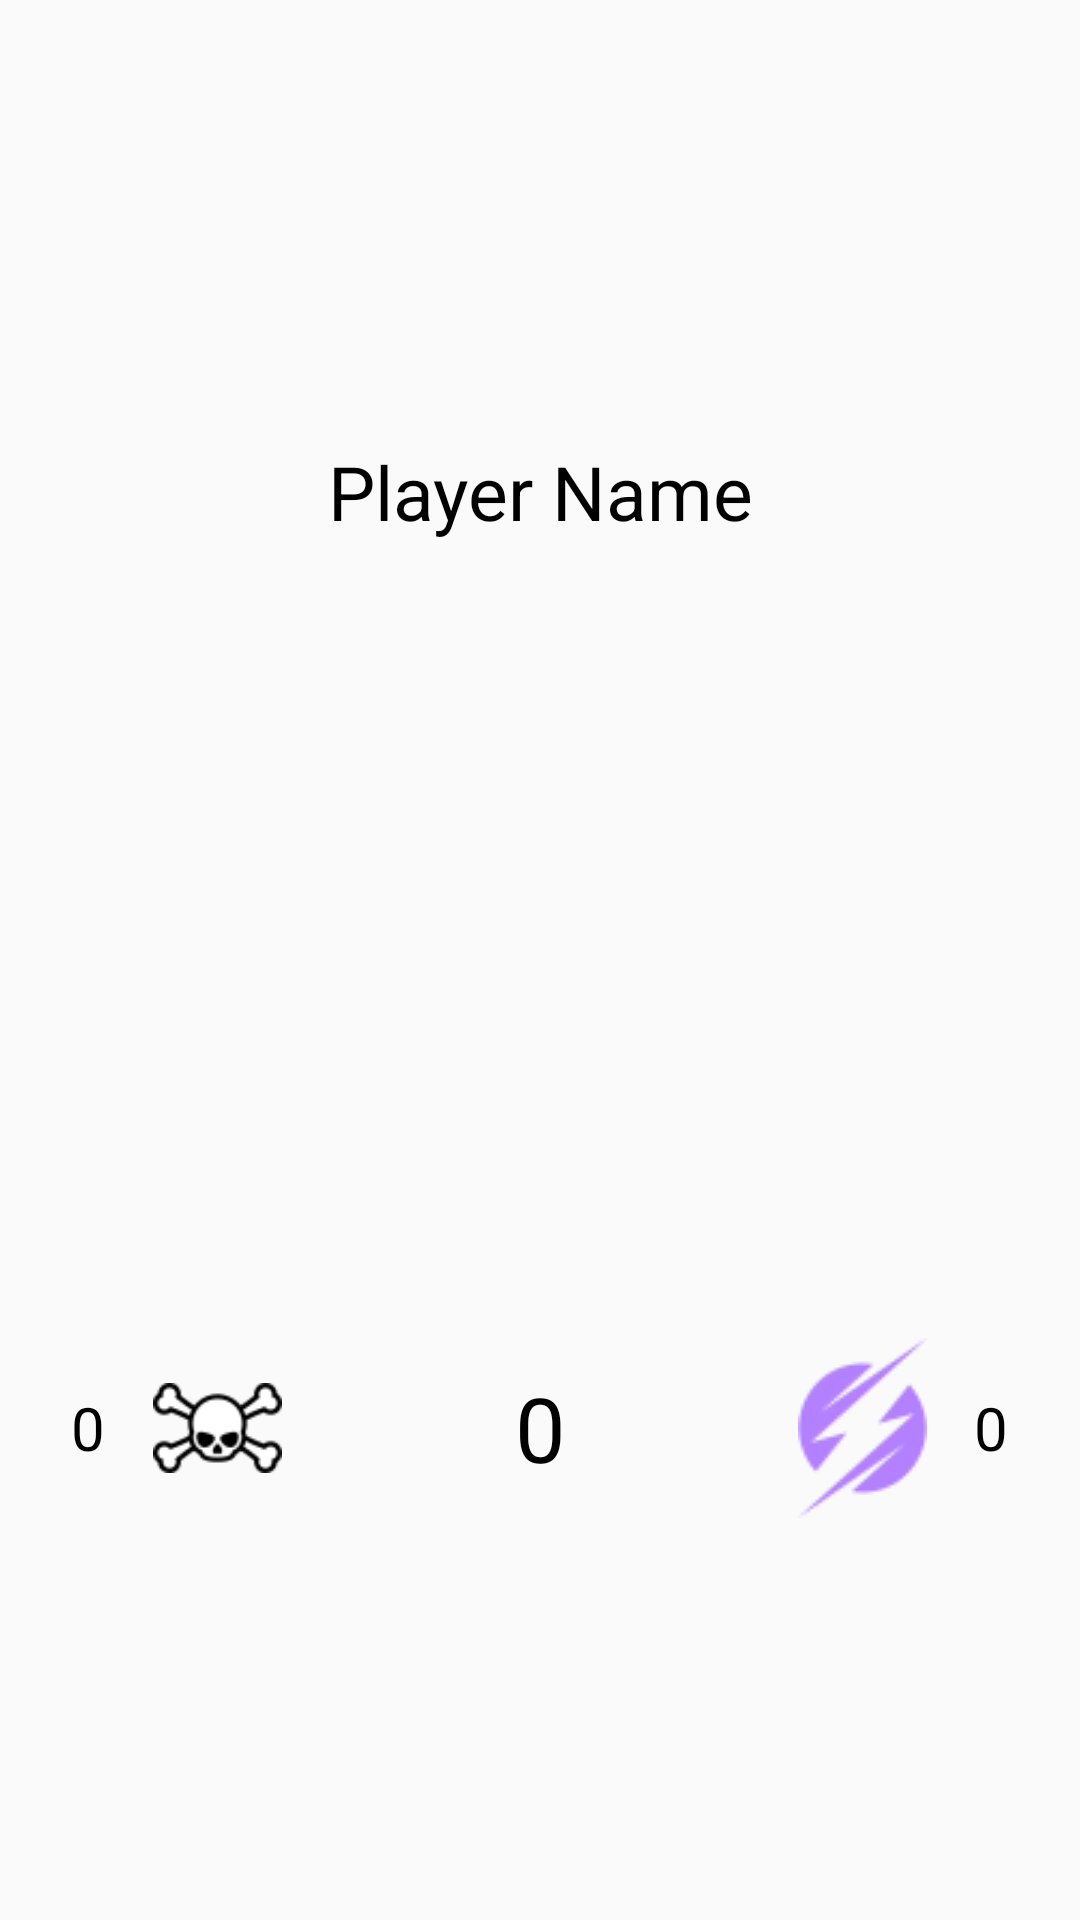

The Android layout XML behind this screen, and the referenced resources:
<!-- AndroidManifest.xml: application theme AppTheme -->
<!-- res/layout/fragment_3player_input.xml -->
<?xml version="1.0" encoding="utf-8"?>
<LinearLayout xmlns:android="http://schemas.android.com/apk/res/android"
    android:layout_width="match_parent"
    android:layout_height="match_parent"
    android:orientation="vertical"
    android:paddingBottom="@dimen/activity_vertical_margin_small"
    android:paddingLeft="@dimen/activity_horizontal_margin_small"
    android:paddingRight="@dimen/activity_horizontal_margin_small"
    android:paddingTop="@dimen/activity_vertical_margin_small">


    <TextView
        android:id="@+id/tv_f3playerinput_name"
        android:layout_width="match_parent"
        android:layout_height="0dp"
        android:layout_weight="1"
        android:gravity="center"
        android:text="@string/playername"
        android:textSize="25sp" />


    <LinearLayout
        android:layout_width="match_parent"
        android:layout_height="0dp"
        android:layout_weight="1"
        android:orientation="horizontal">


        <TextView
            android:id="@+id/tv_f3playerinput_poison"
            android:layout_width="0dp"
            android:layout_height="match_parent"
            android:layout_weight="1"
            android:gravity="center"
            android:text="@string/zero"
            android:textSize="20sp" />

        <ImageView
            android:layout_width="0dp"
            android:layout_height="match_parent"
            android:layout_weight="1"
            android:src="@drawable/counter_poison" />


        <TextView
            android:id="@+id/tv_f3playerinput_lifepoints"
            android:layout_width="0dp"
            android:layout_height="match_parent"
            android:layout_weight="4"
            android:gravity="center"
            android:text="@string/zero"
            android:textSize="30sp" />


        <ImageView
            android:layout_width="0dp"
            android:layout_height="match_parent"
            android:layout_weight="1"
            android:paddingBottom="@dimen/activity_vertical_margin_small"
            android:paddingTop="@dimen/activity_vertical_margin_small"
            android:src="@drawable/counter_energy" />

        <TextView
            android:id="@+id/tv_f3playerinput_energy"
            android:layout_width="0dp"
            android:layout_height="match_parent"
            android:layout_weight="1"
            android:gravity="center"
            android:text="@string/zero"
            android:textSize="20sp" />


    </LinearLayout>


</LinearLayout>
<!-- resources referenced by this layout -->
<resources>
  <dimen name="activity_horizontal_margin_small">8dp</dimen>
  <dimen name="activity_vertical_margin_small">8dp</dimen>
  <!-- drawable counter_energy: png bitmap (drawable, 2368 bytes) -->
  <!-- drawable counter_poison: png bitmap (drawable, 2727 bytes) -->
  <string name="playername">Player Name</string>
  <string name="zero">0</string>
  <style name="AppTheme" parent="Theme.AppCompat.Light.NoActionBar">
          
          <item name="android:textSize">20sp</item>
          <item name="android:maxLines">1</item>
          <item name="android:textColor">@color/black</item>
          <item name="colorPrimary">@color/colorPrimary</item>
          <item name="colorPrimaryDark">@color/colorPrimaryDark</item>
          <item name="colorAccent">@color/colorAccent</item>
      </style>
  <color name="black">#000000</color>
  <color name="colorPrimary">#3F51B5</color>
  <color name="colorPrimaryDark">#303F9F</color>
  <color name="colorAccent">#FF4081</color>
</resources>
